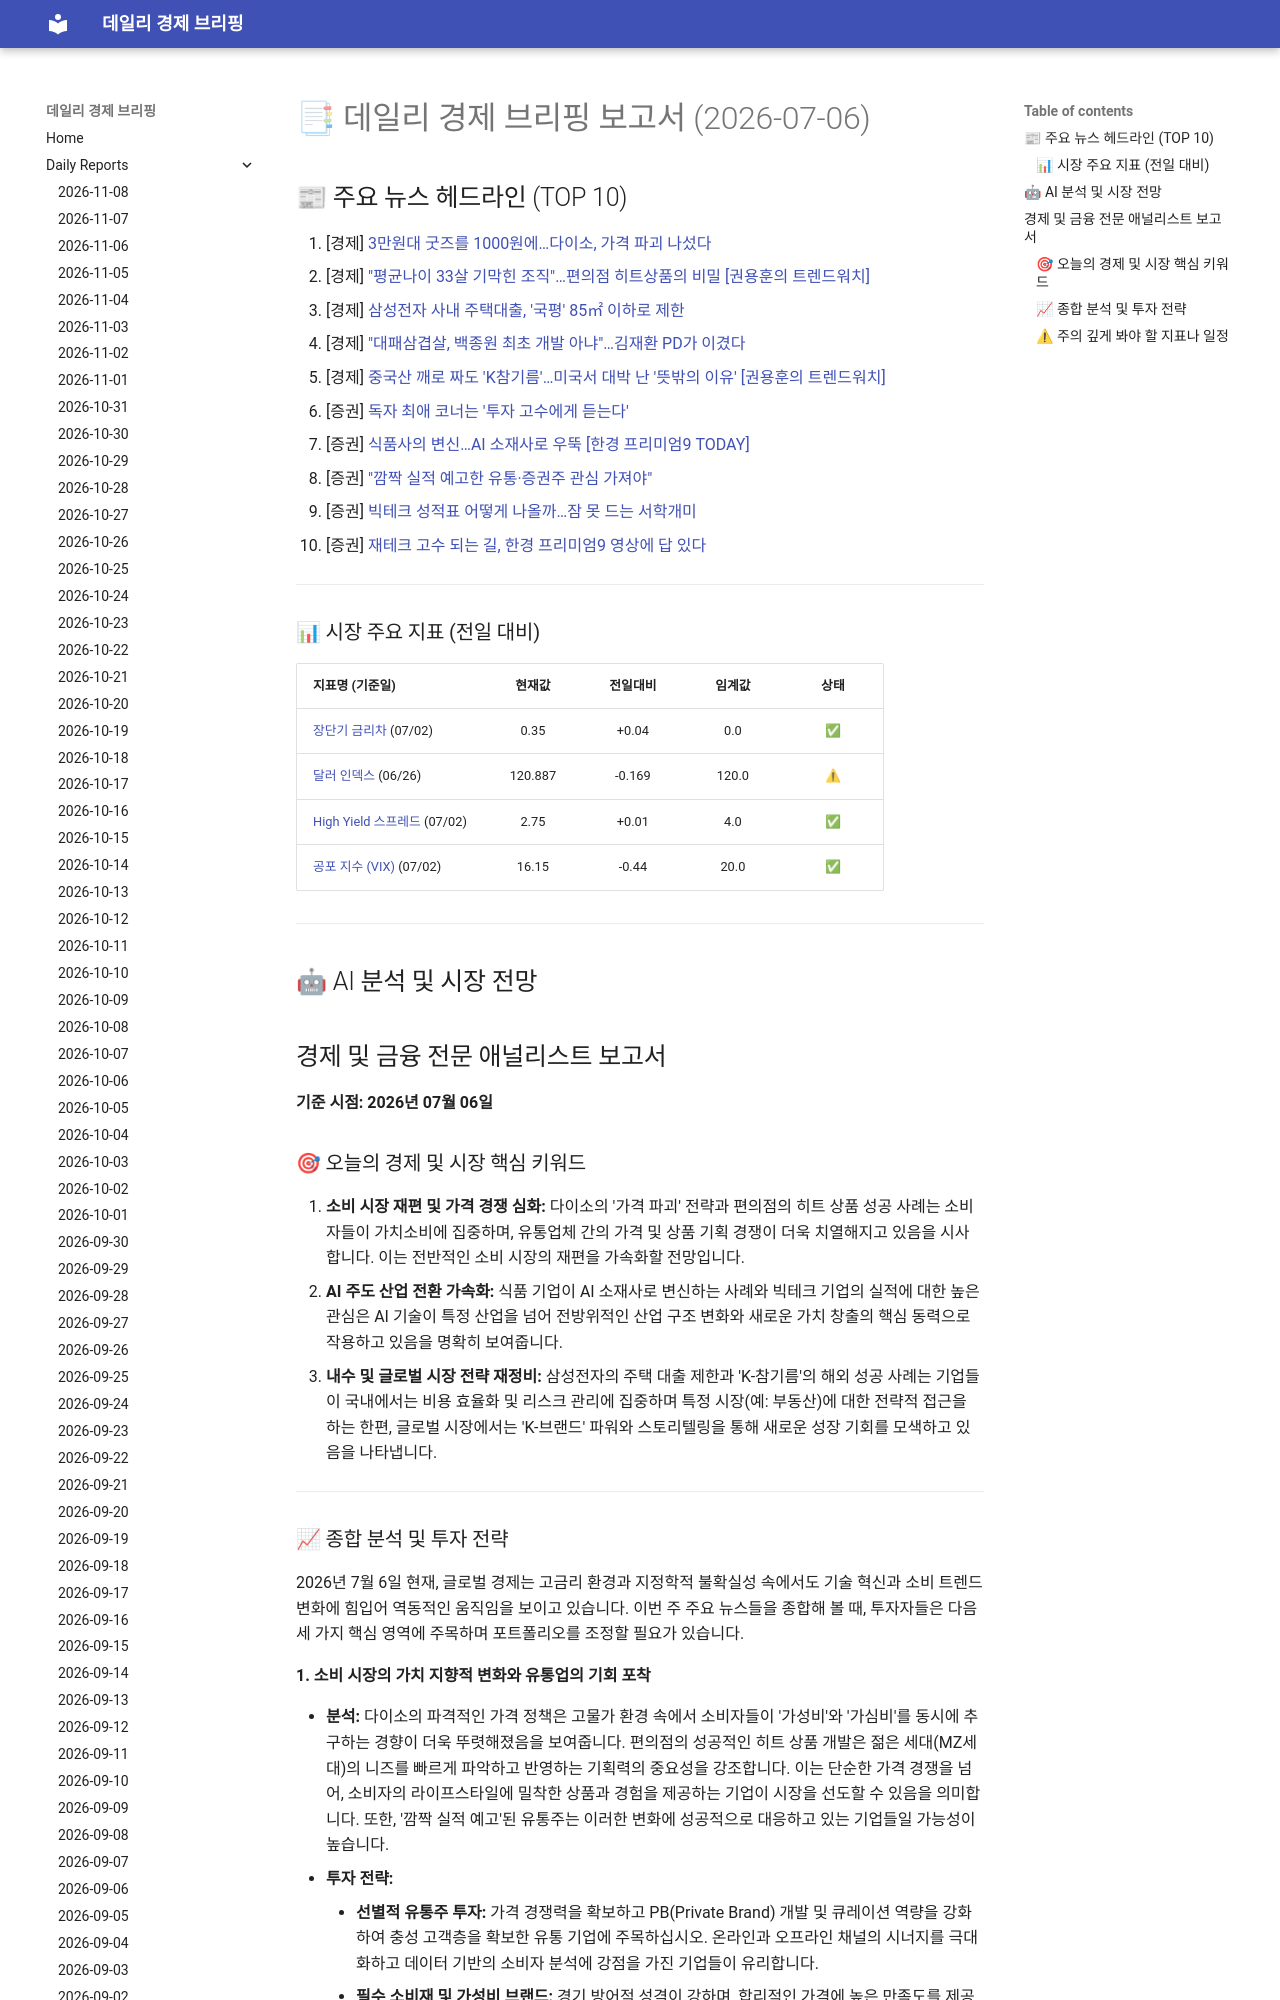

repository: 4610162/daily_news · page: reports/2026-07-06/index.html · generator: mkdocs

# 📑 데일리 경제 브리핑 보고서 (2026-07-06)

## 📰 주요 뉴스 헤드라인 (TOP 10)
1. [경제] [3만원대 굿즈를 1000원에…다이소, 가격 파괴 나섰다](https://www.hankyung.com/article/202607056343i)
2. [경제] ["평균나이 33살 기막힌 조직"…편의점 히트상품의 비밀 [권용훈의 트렌드워치]](https://www.hankyung.com/article/202607034172i)
3. [경제] [삼성전자 사내 주택대출, '국평' 85㎡ 이하로 제한](https://www.hankyung.com/article/2026070565981)
4. [경제] ["대패삼겹살, 백종원 최초 개발 아냐"…김재환 PD가 이겼다](https://www.hankyung.com/article/2026070565747)
5. [경제] [중국산 깨로 짜도 'K참기름'…미국서 대박 난 '뜻밖의 이유' [권용훈의 트렌드워치]](https://www.hankyung.com/article/202607056308i)
6. [증권] [독자 최애 코너는 '투자 고수에게 듣는다'](https://www.hankyung.com/article/2026070565251)
7. [증권] [식품사의 변신…AI 소재사로 우뚝 [한경 프리미엄9 TODAY]](https://www.hankyung.com/article/2026070564081)
8. [증권] ["깜짝 실적 예고한 유통·증권주 관심 가져야"](https://www.hankyung.com/article/2026070564641)
9. [증권] [빅테크 성적표 어떻게 나올까…잠 못 드는 서학개미](https://www.hankyung.com/article/2026070564651)
10. [증권] [재테크 고수 되는 길, 한경 프리미엄9 영상에 답 있다](https://www.hankyung.com/article/2026070564091)

---
